Run: headless pygame with SDL's dummy video driver; simulated clock (each Clock.tick advances the game by its frame time, no real sleeping); random seed 0; keys injected as events and as key.get_pressed() state; no mouse input.
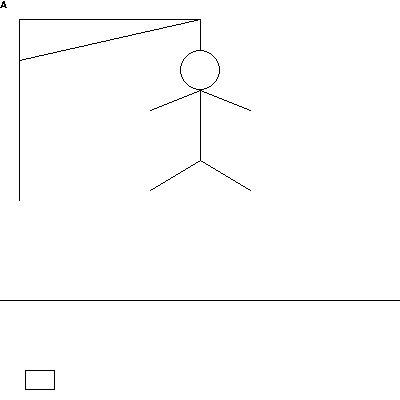
Frame 1 of 4 · flips 1–60 · no input
Frame 2 of 4 · flips 61–180 · tapped SPACE, RETURN · held RIGHT (→), D · screen unchanged from frame 1, image omitted
Frame 3 of 4 · flips 181–300 · held DOWN (↓), S · screen unchanged from frame 2, image omitted
Frame 4 of 4 · flips 301–420 · held LEFT (←), A, UP (↑), W · screen unchanged from frame 3, image omitted

The pygame program that drew these frames:

import pygame
# COLORS
BLACK = (0,0,0)
WHITE = (255,255,255)

HEIGHT = 400 
WIDTH = 400

pygame.init()
surface = pygame.display.set_mode((HEIGHT, WIDTH))





class AllKeyLetters:
    def __init__(self, h, w):
        self.w = w
        self.h = h
        self.lstOfKeys = []
        self.width_of_key = calculate_width()
        self.height_of_key = None


    def calculate_width(self):
        width_wo_margin = self.w - self.w * 0.2
        width_wo_spaces_margin = width_wo_margin - 10 * self.w * 0.01
        return width_wo_spaces_margin / 9 



    
     






class KeyLetter:
    def __init__(self, x, y):
        self.x = x
        self.y = y 
    




















# Main Loop
running = True
clock = pygame.time.Clock()
while running:
    for event in pygame.event.get(): 
        if event.type == pygame.QUIT:
            running = False
    surface.fill(WHITE)

    p1 = (19,19)
    p2 = (19, 60)
    p3 = (200, 19)
    p4 = (19, 200)
    p5 = (200, 50)
    p6 = (200, 90)
    p7 = (200, 160)
    pygame.draw.line(surface, BLACK, p1, p2, 1)
    pygame.draw.line(surface, BLACK, p2, p3, 1)
    pygame.draw.line(surface, BLACK, p3, p1, 1)
    pygame.draw.line(surface, BLACK, p1, p4, 1)
    pygame.draw.line(surface, BLACK, p3, p5, 1)
    pygame.draw.circle(surface, BLACK, (200,70), 20, 1)
    pygame.draw.line(surface, BLACK, p6 , p7, 1)
    pygame.draw.line(surface, BLACK, (200,160), (250,190), 1)
    pygame.draw.line(surface, BLACK, (200,160), (150,190), 1)
    pygame.draw.line(surface, BLACK, (200,90), (150, 110), 1)
    pygame.draw.line(surface, BLACK, (200,90), (250, 110),1)
    pygame.draw.line(surface, BLACK, (0,300), (400,300),1)








    # Letter Keys
    # pygame.draw.rect(surface, BLACK, (10,310,30,20),1)
    # pygame.draw.rect(surface, BLACK, (50, 310,30,20),1)
    # pygame.draw.rect(surface, BLACK, (90, 310,30,20),1)
    # pygame.draw.rect(surface, BLACK, (130, 310,30,20),1)
    # pygame.draw.rect(surface, BLACK, (170, 310,30,20),1)
    # pygame.draw.rect(surface, BLACK, (210, 310,30,20),1)
    # pygame.draw.rect(surface, BLACK, (250, 310,30,20),1)
    # pygame.draw.rect(surface, BLACK, (290, 310,30,20),1)
    # pygame.draw.rect(surface, BLACK, (330, 310,30,20),1)
    
    
    # pygame.draw.rect(surface, BLACK, (10, 340,30,20),1)
    # pygame.draw.rect(surface, BLACK, (50, 340,30,20),1)
    # pygame.draw.rect(surface, BLACK, (90, 340,30,20),1)
    # pygame.draw.rect(surface, BLACK, (130, 340,30,20),1)
    # pygame.draw.rect(surface, BLACK, (170, 340,30,20),1)
    # pygame.draw.rect(surface, BLACK, (210, 340,30,20),1)
    # pygame.draw.rect(surface, BLACK, (250, 340,30,20),1)
    # pygame.draw.rect(surface, BLACK, (290, 340,30,20),1)
    # pygame.draw.rect(surface, BLACK, (330, 340,30,20),1)

    pygame.font.init() # you have to call this at the start, 
 
    myfont = pygame.font.SysFont('Comic Sans MS', 15)
    textsurface = myfont.render('A', False, (0, 0, 0))
    surface.blit(textsurface,(0,0))

    
    pygame.draw.rect(surface, BLACK, (25,370,30,20),1)




    # pygame.draw.rect(surface, BLACK, (65,370,30,20),1)
    # pygame.draw.rect(surface, BLACK, (105,370,30,20),1)
    # pygame.draw.rect(surface, BLACK, (145,370,30,20),1)
    # pygame.draw.rect(surface, BLACK, (185,370,30,20),1)
    # pygame.draw.rect(surface, BLACK, (225,370,30,20),1)
    # pygame.draw.rect(surface, BLACK, (265,370,30,20),1)
    # pygame.draw.rect(surface, BLACK, (305,370,30,20),1)
    # pygame.draw.rect(surface, BLACK, (345,370,30,20),1)
    
    
    pygame.display.flip()
    clock.tick(60)
